Run: headless pygame with SDL's dummy video driver; simulated clock (each Clock.tick advances the game by its frame time, no real sleeping); random seed 0; keys injected as events and as key.get_pressed() state; no mouse input.
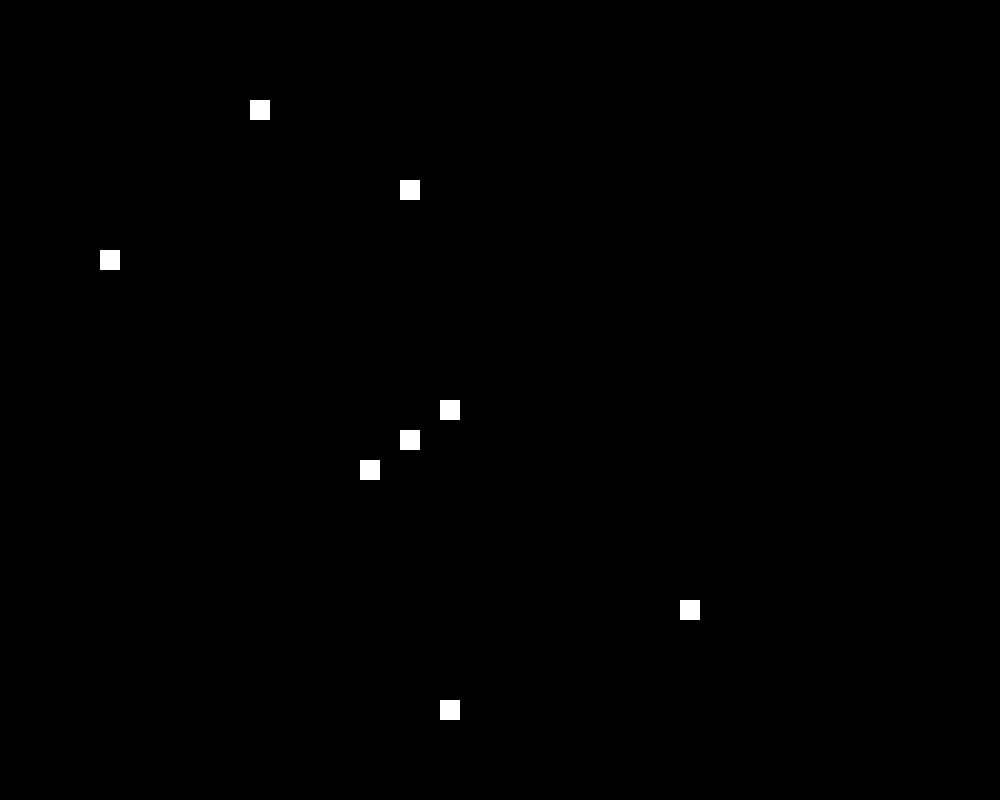
Frame 1 of 4 · flips 1–60 · no input
Frame 2 of 4 · flips 61–180 · tapped SPACE, RETURN · held RIGHT (→), D · screen unchanged from frame 1, image omitted
Frame 3 of 4 · flips 181–300 · held DOWN (↓), S · screen unchanged from frame 2, image omitted
Frame 4 of 4 · flips 301–420 · held LEFT (←), A, UP (↑), W · screen unchanged from frame 3, image omitted

The pygame program that drew these frames:

import pygame

print("Initializing")
pygame.init()
screen_width = 1000
screen_height = 800
screen = pygame.display.set_mode((screen_width, screen_height))
done = False
white = pygame.Color(255, 255, 255)


def draw_star(x, y, size):
    pygame.draw.rect(screen, white, (x, y, size, size))


while not done:
    for event in pygame.event.get():
        if event.type == pygame.QUIT:
            done = True

    draw_star(100, 250, 20)
    draw_star(250, 100, 20)
    draw_star(400, 180, 20)
    draw_star(440, 400, 20)
    draw_star(400, 430, 20)
    draw_star(360, 460, 20)
    draw_star(440, 700, 20)
    draw_star(680, 600, 20)

    pygame.display.update()
pygame.quit()
